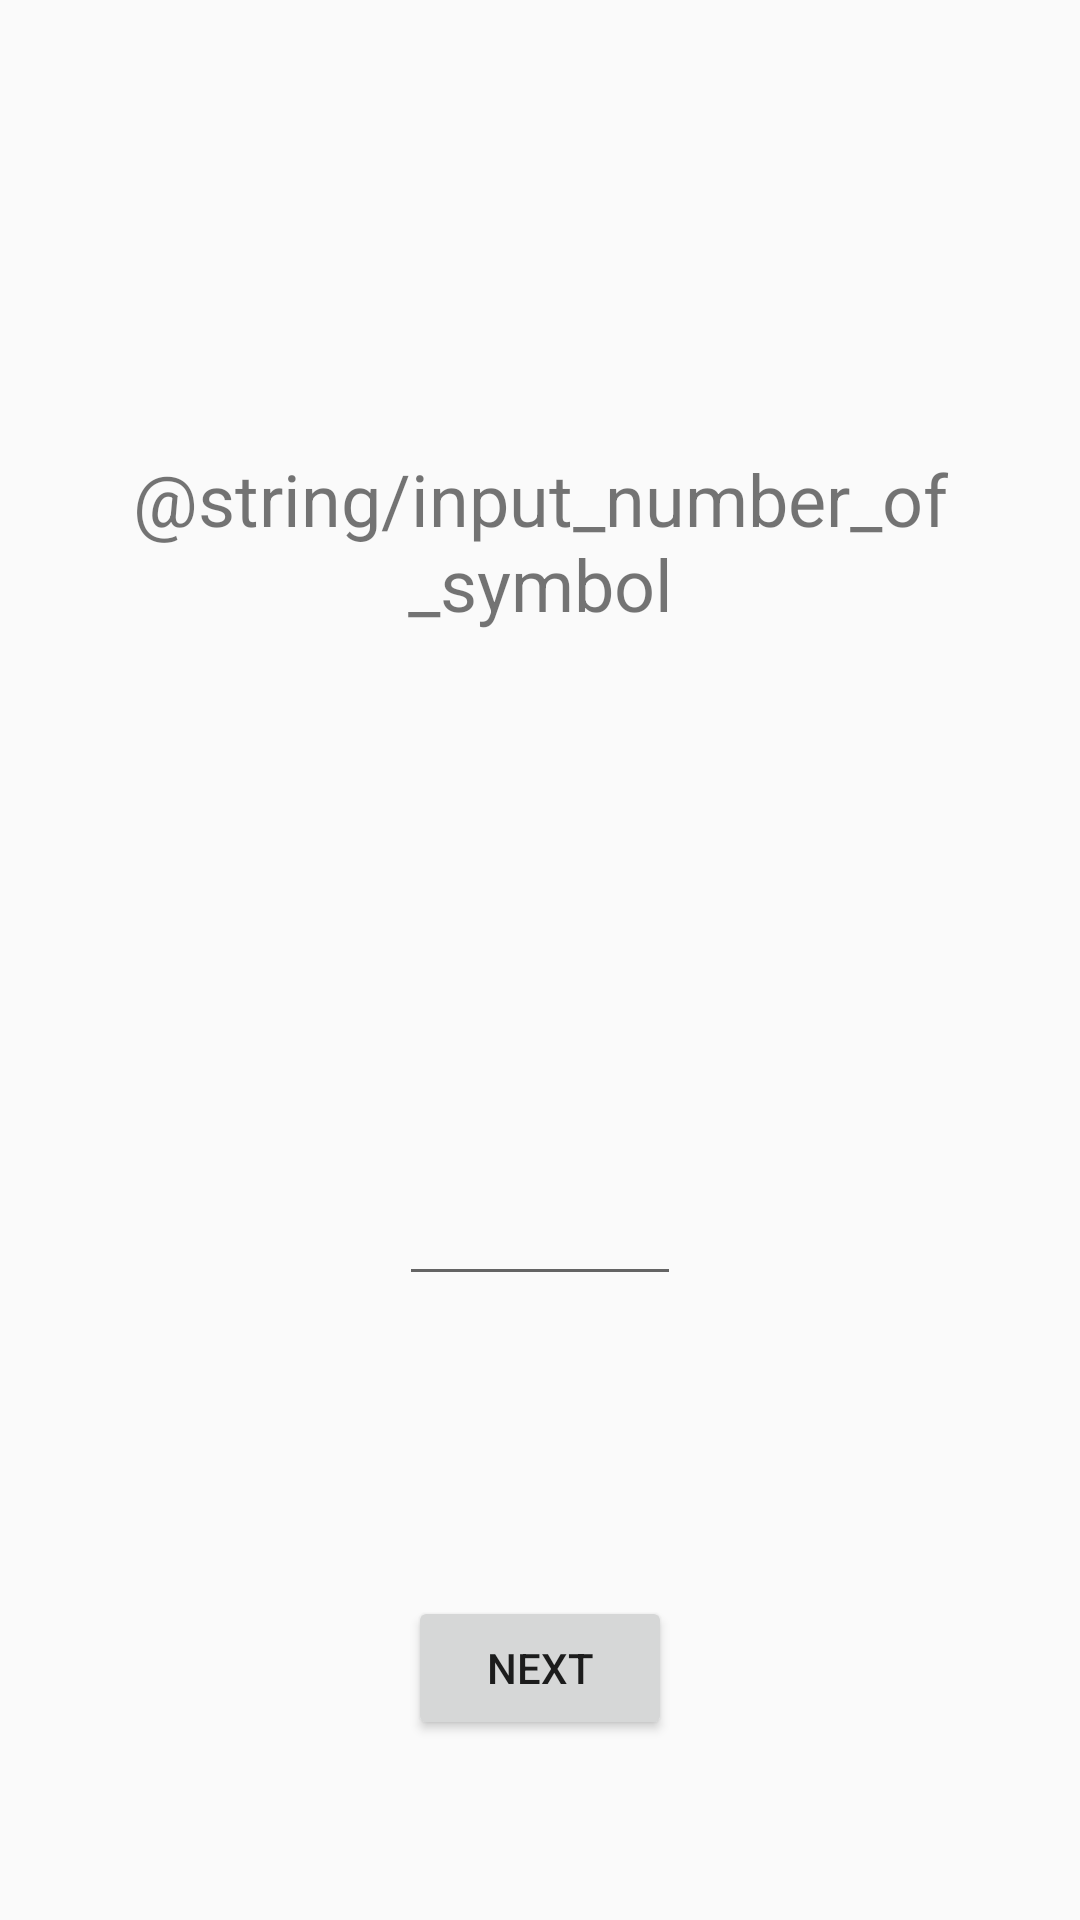

Android layout source for this screen:
<!-- AndroidManifest.xml: application theme AppTheme -->
<!-- res/layout/fragment_input_number.xml -->
<?xml version="1.0" encoding="utf-8"?>
<android.support.constraint.ConstraintLayout
    xmlns:android="http://schemas.android.com/apk/res/android"
    xmlns:app="http://schemas.android.com/apk/res-auto"
    xmlns:tools="http://schemas.android.com/tools"
    android:layout_width="match_parent"
    android:layout_height="match_parent">

    <TextView
        android:id="@+id/textView"
        android:layout_width="match_parent"
        android:layout_height="wrap_content"
        android:layout_marginLeft="@dimen/padding_normal"
        android:layout_marginRight="@dimen/padding_normal"
        android:layout_marginTop="@dimen/padding_tab"
        android:text="@string/input_number_of_symbol"
        android:textAlignment="center"
        android:textSize="24sp"
        app:layout_constraintLeft_toLeftOf="parent"
        app:layout_constraintRight_toRightOf="parent"
        app:layout_constraintTop_toTopOf="parent" />

    <TextView
        android:id="@+id/text_max_num"
        android:layout_width="match_parent"
        android:layout_height="wrap_content"
        android:layout_marginLeft="@dimen/padding_normal"
        android:layout_marginRight="@dimen/padding_normal"
        android:layout_marginTop="@dimen/padding_medium"
        android:textAlignment="center"
        android:textSize="@dimen/app_text_size_large"
        app:layout_constraintHorizontal_bias="0.0"
        app:layout_constraintLeft_toLeftOf="parent"
        app:layout_constraintRight_toRightOf="parent"
        app:layout_constraintTop_toBottomOf="@+id/textView" />

    <EditText
        android:id="@+id/char_num"
        android:layout_width="94dp"
        android:layout_height="45dp"
        android:layout_marginBottom="@dimen/padding_xlarge"
        android:layout_marginEnd="@dimen/padding_normal"
        android:layout_marginStart="@dimen/padding_normal"
        android:ems="10"
        android:inputType="number"
        android:textAlignment="center"
        android:textColorLink="@color/colorPrimary"
        app:layout_constraintBottom_toTopOf="@+id/next_button"
        app:layout_constraintEnd_toEndOf="parent"
        app:layout_constraintStart_toStartOf="parent" />

    <Button
        android:id="@+id/next_button"
        android:layout_width="wrap_content"
        android:layout_height="wrap_content"
        android:layout_marginBottom="@dimen/padding_large"
        android:layout_marginEnd="@dimen/padding_normal"
        android:layout_marginStart="@dimen/padding_normal"
        android:text="@string/next_button"
        app:layout_constraintBottom_toBottomOf="parent"
        app:layout_constraintEnd_toEndOf="parent"
        app:layout_constraintStart_toStartOf="parent" />

</android.support.constraint.ConstraintLayout>
<!-- resources referenced by this layout -->
<resources>
  <color name="colorPrimary">#3F51B5</color>
  <dimen name="app_text_size_large">18sp</dimen>
  <dimen name="padding_large">60dp</dimen>
  <dimen name="padding_medium">30dp</dimen>
  <dimen name="padding_normal">16dp</dimen>
  <dimen name="padding_tab">150dp</dimen>
  <dimen name="padding_xlarge">100dp</dimen>
  <string name="next_button">next</string>
  <style name="AppTheme" parent="Theme.AppCompat.Light.NoActionBar">
          
          <item name="colorPrimary">@color/colorPrimary</item>
          <item name="colorPrimaryDark">@color/colorPrimaryDark</item>
          <item name="colorAccent">@color/colorAccent</item>
          <item name="android:toolbarStyle">@style/ToolbarTheme</item>
          <item name="windowActionModeOverlay">true</item>
          <item name="android:windowContentTransitions">true</item>
      </style>
  <color name="colorPrimaryDark">#303F9F</color>
  <color name="colorAccent">#FF4081</color>
  <style name="ToolbarTheme" parent="Theme.AppCompat.Light.NoActionBar">
          <item name="android:background">@color/colorPrimary</item>
          <item name="android:textColorPrimary">@color/toolbarText</item>
          <item name="android:textColorSecondary">@color/toolbarText</item>
          <item name="titleTextAppearance">@style/TextAppearance.AppCompat.Widget.ActionBar.Title.Inverse</item>
          <item name="subtitleTextAppearance">@style/TextAppearance.AppCompat.Widget.ActionBar.Subtitle.Inverse</item>
      </style>
  <color name="toolbarText">#FFFF</color>
</resources>
